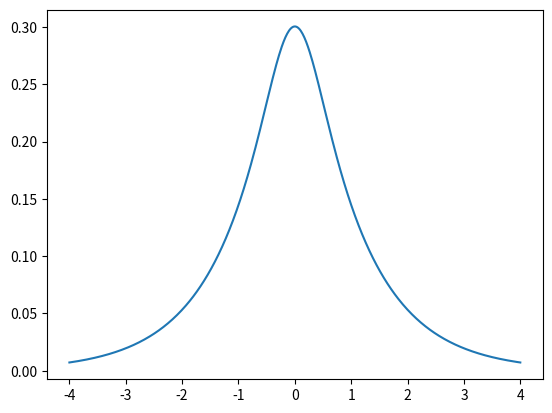

This figure's Python source:
import numpy as np
import scipy.stats
import scipy.integrate as int
import matplotlib.pyplot as plt

sig = 0.3




def gauss_kernel(x, y):
    return np.exp(1 / (2*sig**2) * - np.linalg.norm(x - y)**2)

def integrate(y):
    gauss_fun = lambda x, y: scipy.stats.laplace.pdf(x) * gauss_kernel(x, y)
    ret = np.zeros_like(y)
    for i in range(len(y)):
        func = lambda x: gauss_fun(x, y[i])
        ret[i] = int.quad(func, -np.inf, np.inf)[0]
    return ret

def cont():
    return lambda y: integrate(y)




def k(x, y):
    summe = 0
    for xi in x:
        summe += gauss_kernel(xi, y)
    return 1 / len(x) * summe

def kme_fun(x, y):
    ret = np.zeros_like(y)
    for i in range(len(y)):
        ret[i] = k(x, y[i])
    return ret

def kme(x):
    return lambda y: kme_fun(x, y)


gauss_rand = np.random.normal(size = 20000)
#lapl_rand = np.random.laplace(size = 20000)

kme_gauss = kme(gauss_rand)
#kme_lapk = kme(lapl_rand)


x = np.linspace(-4, 4, 500)
plt.plot(x, cont()(x))
plt.show()